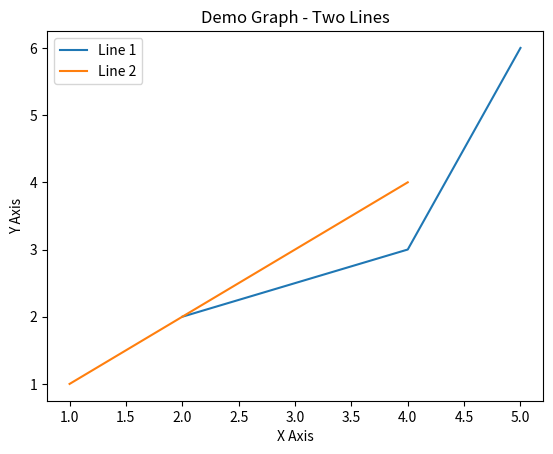

The matplotlib source for this figure:
import matplotlib.pyplot as plt

x1 = [2,4,5]
y1 = [2,3,6]
plt.plot(x1,y1, label = 'Line 1')
x2 = [1,2,3,4]
y2 = [1,2,3,4]
plt.plot(x2,y2,label = 'Line 2')

plt.xlabel('X Axis')
plt.ylabel('Y Axis')
plt.title('Demo Graph - Two Lines')
plt.legend()

plt.show()